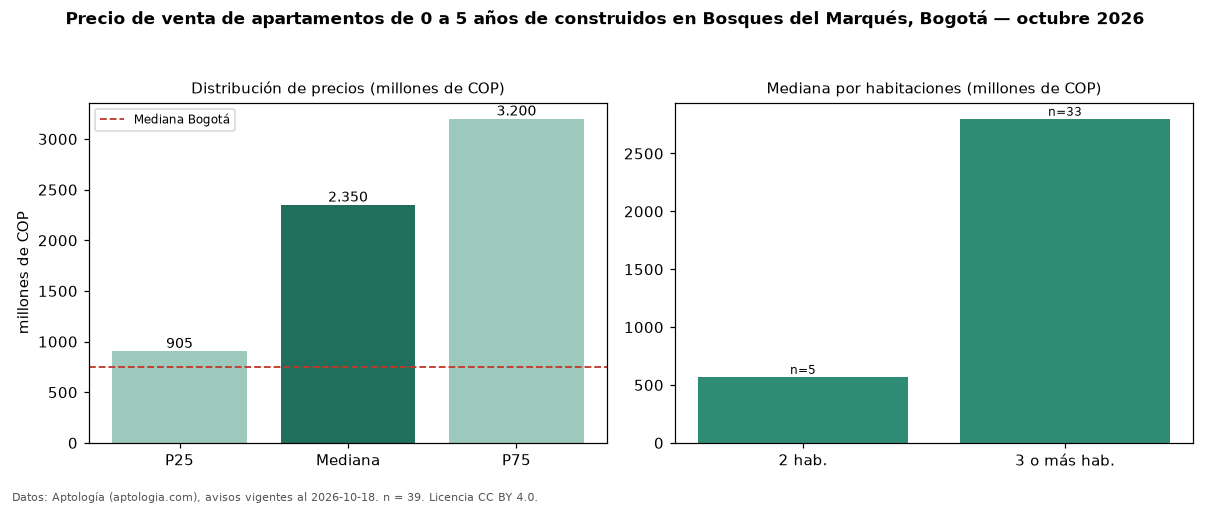

Values plotted in this chart, from the file beside it:
seccion, metrica, valor, moneda, n
filtro, edad1, de 0 a 5 años de construidos, , 39
precio, p25, 905000000, COP, 39
precio, mediana, 2350000000, COP, 39
precio, p75, 3200000000, COP, 39
precio, minimo, 390000000, COP, 39
precio, maximo, 4200000000, COP, 39
m2, mediana_precio_m2, 7581227, COP, 39
m2, area_mediana_m2, 281.4, m2, 39
admin, mediana_admin_mes, 1953400, COP, 38
banos, mediana_banos, 4.0, , 
parqueadero, pct_con_parqueadero, 100.0, %, 39
estrato, estrato_mas_frecuente, 6, , 39
habitaciones, 2, 570000000, COP, 5
habitaciones, 3+, 2800000000, COP, 33
ciudad, mediana_ciudad_referencia, 750000000, COP, 
ciudad, mediana_m2_ciudad, 7261905, COP, 
fuente, fecha_datos, 2026-10-18, , 
fuente, atribucion, https://www.aptologia.com/venta/bogota/b…, , 
fuente, licencia, CC BY 4.0, , 
